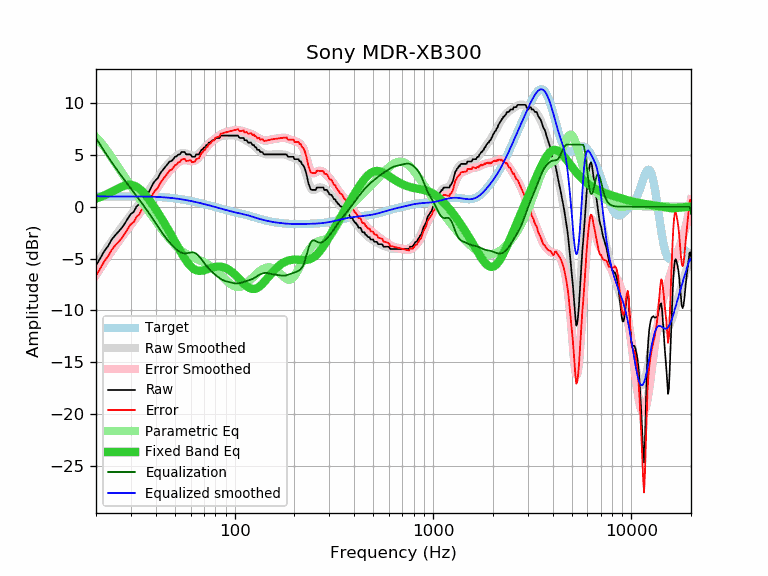

The data file committed next to this chart (first rows):
frequency, raw, error, smoothed, error_smoothed, equalization, parametric_eq, equalized_raw, equalized_smoothed, target
20, -5.67, -6.65, -5.59, -6.57, 6.63, 0.78, 0.96, 1.03, 0.98
21, -4.99, -5.97, -4.97, -5.95, 5.98, 0.93, 0.99, 1.00, 0.98
22, -4.29, -5.27, -4.38, -5.37, 5.37, 1.09, 1.09, 0.99, 0.98
23, -3.80, -4.78, -3.83, -4.81, 4.81, 1.26, 1.01, 0.99, 0.99
24, -3.17, -4.15, -3.30, -4.29, 4.29, 1.44, 1.12, 0.99, 0.99
25, -2.75, -3.74, -2.81, -3.80, 3.80, 1.62, 1.06, 0.99, 0.99
26, -2.40, -3.39, -2.35, -3.35, 3.35, 1.79, 0.95, 0.99, 0.99
27, -2.03, -3.02, -1.93, -2.92, 2.92, 1.93, 0.89, 0.99, 0.99
28, -1.59, -2.58, -1.52, -2.51, 2.51, 2.04, 0.93, 0.99, 0.99
29, -1.11, -2.10, -1.13, -2.12, 2.12, 2.10, 1.02, 0.99, 0.99
30, -0.68, -1.67, -0.76, -1.75, 1.75, 2.11, 1.08, 0.99, 0.99
31, -0.50, -1.49, -0.40, -1.39, 1.39, 2.05, 0.89, 0.99, 0.99
32, 0.02, -0.97, -0.05, -1.04, 1.04, 1.93, 1.06, 0.99, 0.99
33, 0.23, -0.75, 0.29, -0.70, 0.70, 1.75, 0.93, 0.99, 0.99
34, 0.71, -0.27, 0.63, -0.36, 0.36, 1.53, 1.07, 0.99, 0.99
35, 0.87, -0.11, 0.95, -0.03, 0.03, 1.27, 0.90, 0.98, 0.98
36, 1.38, 0.40, 1.28, 0.30, -0.30, 0.99, 1.08, 0.98, 0.98
37, 1.42, 0.45, 1.60, 0.63, -0.63, 0.69, 0.80, 0.97, 0.97
38, 1.90, 0.94, 1.92, 0.95, -0.95, 0.38, 0.95, 0.97, 0.97
39, 2.30, 1.34, 2.23, 1.27, -1.27, 0.07, 1.03, 0.96, 0.96
40, 2.56, 1.61, 2.54, 1.59, -1.59, -0.25, 0.97, 0.95, 0.95
41, 2.76, 1.82, 2.85, 1.90, -1.90, -0.56, 0.86, 0.94, 0.94
42, 3.16, 2.23, 3.13, 2.20, -2.20, -0.88, 0.96, 0.93, 0.93
43, 3.44, 2.52, 3.41, 2.49, -2.49, -1.20, 0.96, 0.92, 0.92
44, 3.67, 2.77, 3.66, 2.75, -2.75, -1.51, 0.92, 0.91, 0.91
45, 3.90, 3.01, 3.89, 3.00, -3.00, -1.82, 0.90, 0.89, 0.89
46, 4.13, 3.25, 4.11, 3.23, -3.23, -2.14, 0.90, 0.88, 0.88
47, 4.36, 3.50, 4.30, 3.44, -3.44, -2.45, 0.92, 0.86, 0.86
48, 4.40, 3.56, 4.48, 3.64, -3.64, -2.76, 0.77, 0.84, 0.84
49, 4.58, 3.76, 4.64, 3.82, -3.82, -3.06, 0.77, 0.83, 0.83
50, 4.81, 4.01, 4.79, 3.98, -3.98, -3.36, 0.83, 0.81, 0.81
51, 4.86, 4.08, 4.92, 4.13, -4.13, -3.66, 0.73, 0.78, 0.78
52, 5.04, 4.28, 5.02, 4.26, -4.26, -3.95, 0.78, 0.76, 0.76
53, 5.04, 4.30, 5.10, 4.37, -4.37, -4.23, 0.68, 0.74, 0.74
54, 5.27, 4.56, 5.15, 4.44, -4.44, -4.50, 0.83, 0.72, 0.72
55, 5.27, 4.58, 5.17, 4.48, -4.48, -4.75, 0.79, 0.69, 0.69
56, 5.27, 4.61, 5.16, 4.50, -4.50, -4.99, 0.77, 0.66, 0.66
57, 5.04, 4.41, 5.13, 4.49, -4.49, -5.22, 0.55, 0.64, 0.64
58, 5.04, 4.43, 5.08, 4.46, -4.46, -5.42, 0.58, 0.61, 0.61
59, 5.04, 4.46, 5.02, 4.43, -4.43, -5.59, 0.61, 0.58, 0.58
60, 5.04, 4.49, 4.96, 4.41, -4.41, -5.75, 0.64, 0.56, 0.56
61, 4.81, 4.29, 4.92, 4.40, -4.40, -5.88, 0.42, 0.53, 0.53
62, 4.81, 4.31, 4.91, 4.41, -4.41, -5.98, 0.40, 0.50, 0.50
63, 4.81, 4.34, 4.92, 4.45, -4.45, -6.06, 0.36, 0.47, 0.47
64, 5.04, 4.60, 4.97, 4.53, -4.53, -6.12, 0.51, 0.44, 0.44
65, 5.04, 4.63, 5.05, 4.64, -4.64, -6.16, 0.41, 0.41, 0.41
66, 5.04, 4.66, 5.15, 4.77, -4.77, -6.18, 0.28, 0.38, 0.38
67, 5.27, 4.92, 5.27, 4.91, -4.91, -6.19, 0.36, 0.35, 0.35
68, 5.49, 5.17, 5.39, 5.07, -5.07, -6.18, 0.42, 0.32, 0.32
69, 5.52, 5.23, 5.53, 5.23, -5.23, -6.16, 0.29, 0.29, 0.29
70, 5.72, 5.46, 5.66, 5.40, -5.40, -6.13, 0.33, 0.26, 0.26
71, 5.72, 5.49, 5.78, 5.55, -5.55, -6.10, 0.17, 0.23, 0.23
72, 5.95, 5.75, 5.90, 5.70, -5.70, -6.06, 0.26, 0.20, 0.20
73, 5.95, 5.78, 6.01, 5.84, -5.84, -6.02, 0.12, 0.17, 0.17
74, 6.18, 6.04, 6.11, 5.97, -5.97, -5.98, 0.22, 0.14, 0.14
75, 6.18, 6.07, 6.20, 6.09, -6.09, -5.94, 0.10, 0.12, 0.12
76, 6.24, 6.16, 6.28, 6.20, -6.20, -5.90, 0.05, 0.09, 0.09
77, 6.41, 6.36, 6.36, 6.30, -6.30, -5.87, 0.11, 0.06, 0.06
78, 6.41, 6.39, 6.43, 6.40, -6.40, -5.84, 0.01, 0.03, 0.03
79, 6.41, 6.42, 6.49, 6.49, -6.49, -5.82, -0.08, -0.00, -0.00
... 553 more rows
